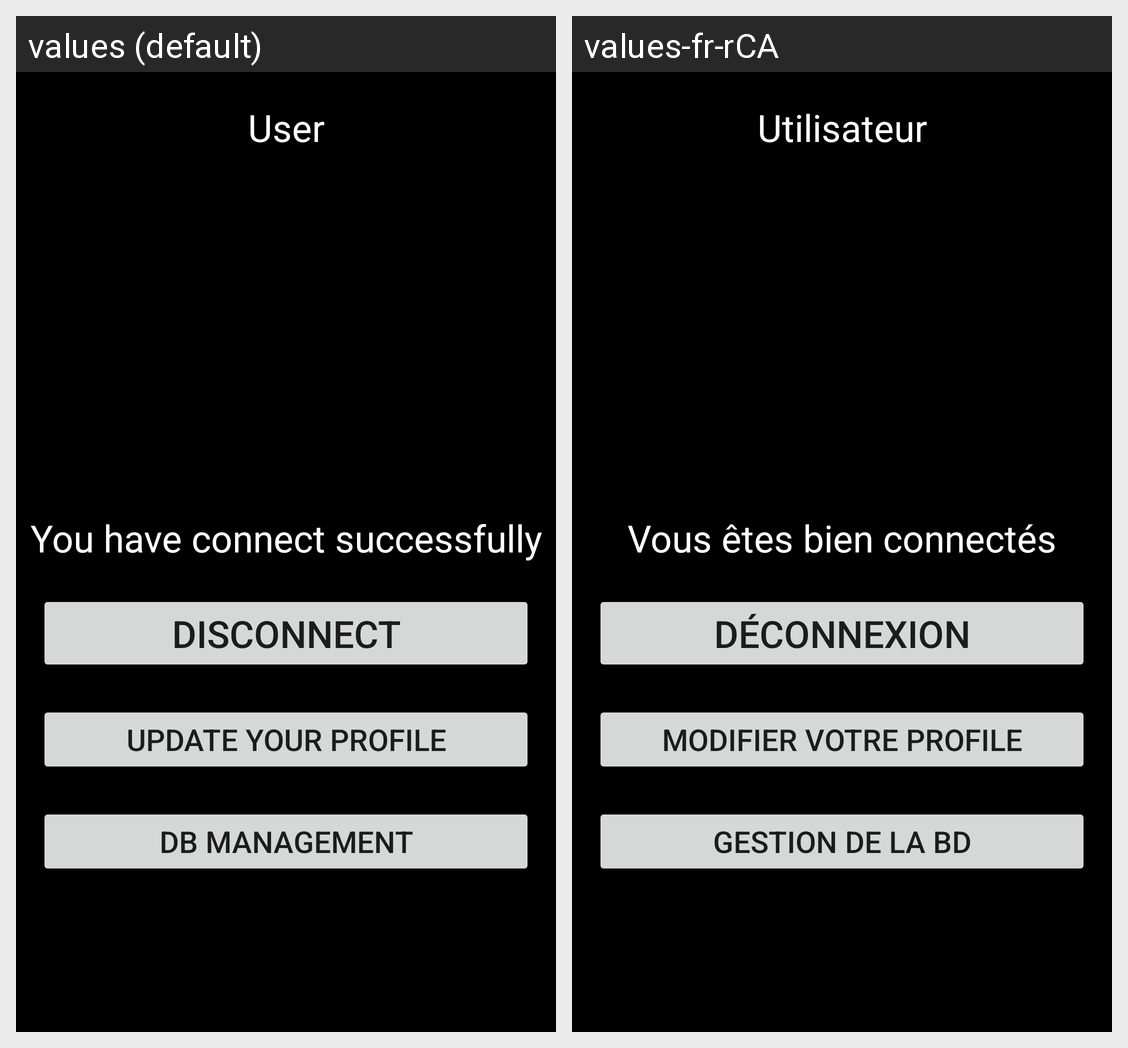

Here is an Android app screen in its default locale and in the app's own translations. Write out the translated-string differences for the strings that appear on this screen.
Android screen res/layout/activity_login.xml rendered under 2 locales, left to right: values (default), values-fr-rCA. Device: Nexus 5 (rendered at 1080×1920; each locale shown at half size, 540×960, under a caption strip naming it); theme Theme.5J6_TravailPratique2.
Strings drawn on this screen, with the default value and each locale's value (text and hints the layout hard-codes, and strings that could not be matched under every locale, appear in the picture but are not listed):

tv_user
  values: User
  values-fr-rCA: Utilisateur

tv_enSession
  values: You have connect successfully
  values-fr-rCA: Vous êtes bien connectés

btn_logout
  values: Disconnect
  values-fr-rCA: Déconnexion

btn_modifier_profile
  values: Update your profile
  values-fr-rCA: Modifier votre profile

btn_gestionBD
  values: DB MANAGEMENT
  values-fr-rCA: GESTION DE LA BD
